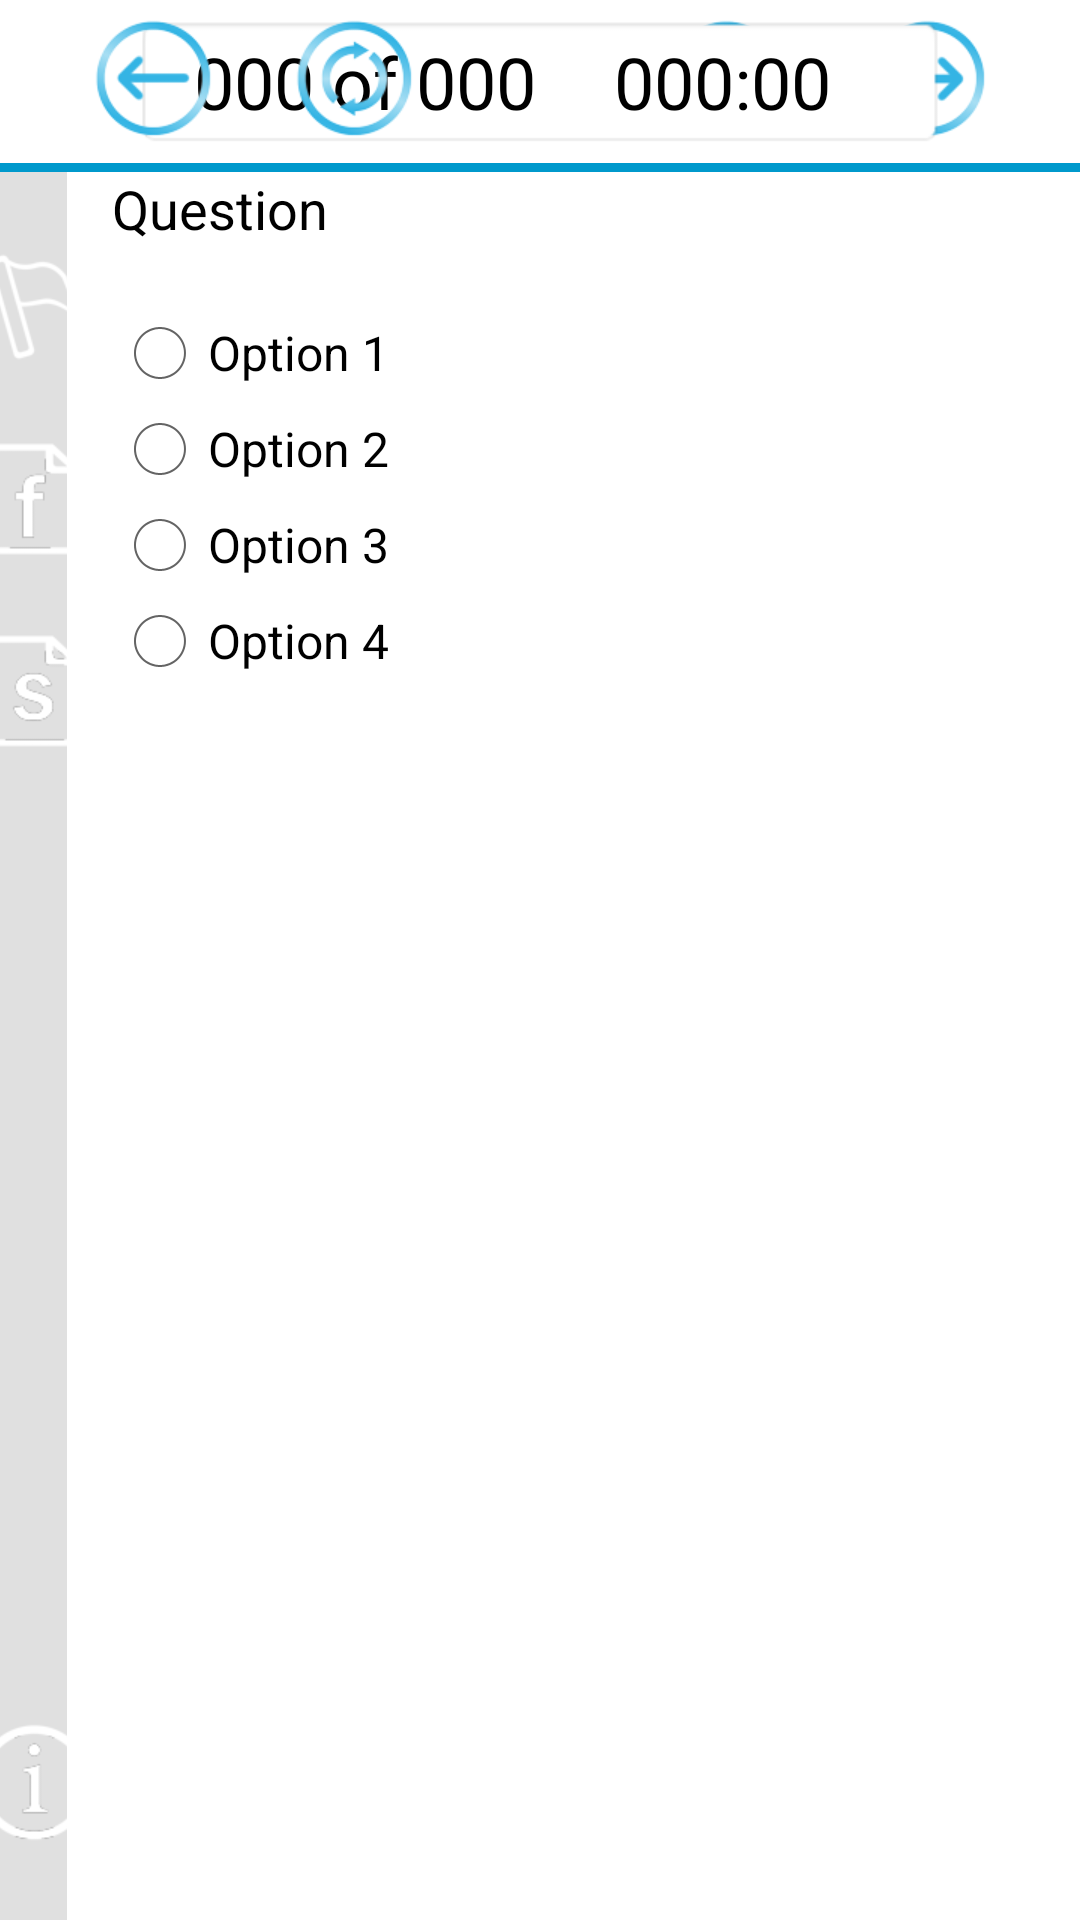

Here is an Android app screen rendered from its layout file. Give the layout XML and the strings, colors and styles it references.
<!-- AndroidManifest.xml: application theme AppTheme -->
<!-- res/layout/examscreen.xml -->
<?xml version="1.0" encoding="utf-8"?>
<LinearLayout xmlns:android="http://schemas.android.com/apk/res/android"
    android:id="@+id/LinearLayout1"
    style="@style/AppBaseTheme"
    android:layout_width="match_parent"
    android:layout_height="match_parent"
    android:background="@drawable/background"
    android:orientation="vertical" >

    <RelativeLayout
        android:id="@+id/RelativeLayout1"
        android:layout_width="match_parent"
        android:layout_height="wrap_content"
        android:background="@drawable/window_bar"
        android:padding="5dp" >

        <ImageButton
            android:id="@+id/btn_examscreen_next"
            android:layout_width="wrap_content"
            android:layout_height="wrap_content"
            android:layout_alignParentRight="true"
            android:layout_alignParentTop="true"
            android:layout_gravity="center_vertical"
            android:layout_marginRight="25dp"
            android:background="@null"
            android:contentDescription="@string/next"
            android:src="@drawable/img_next" />

        <ImageButton
            android:id="@+id/btn_examscreen_done"
            android:layout_width="wrap_content"
            android:layout_height="wrap_content"
            android:layout_alignParentTop="true"
            android:layout_gravity="center_vertical"
            android:layout_marginRight="25dp"
            android:layout_toLeftOf="@+id/btn_examscreen_next"
            android:background="@null"
            android:contentDescription="@string/done"
            android:src="@drawable/img_done" />

        <LinearLayout
            android:id="@+id/LinearLayout2"
            android:layout_width="270dp"
            android:layout_height="wrap_content"
            android:layout_centerHorizontal="true"
            android:layout_centerVertical="true"
            android:background="@android:drawable/editbox_background"
            android:gravity="center_vertical|center_horizontal" >

            <TextView
                android:id="@+id/tv_examscreen_questionno"
                android:layout_width="150dp"
                android:layout_height="wrap_content"
                android:layout_gravity="center_vertical|center_horizontal"
                android:paddingLeft="10dp"
                android:text="@string/_000_of_000"
                android:textAppearance="?android:attr/textAppearanceMedium"
                android:textSize="24sp" />

            <TextView
                android:id="@+id/tv_examscreen_time"
                android:layout_width="100dp"
                android:layout_height="wrap_content"
                android:layout_gravity="center_vertical"
                android:text="@string/_000_00"
                android:textAppearance="?android:attr/textAppearanceMedium"
                android:textSize="24sp" />
        </LinearLayout>

        <ImageButton
            android:id="@+id/btn_examscreen_previous"
            android:layout_width="wrap_content"
            android:layout_height="wrap_content"
            android:layout_alignParentLeft="true"
            android:layout_alignParentTop="true"
            android:layout_gravity="center_vertical"
            android:layout_marginLeft="25dp"
            android:background="@null"
            android:contentDescription="@string/previous"
            android:src="@drawable/img_back" />

        <ImageButton
            android:id="@+id/btn_examscreen_reset"
            android:layout_width="wrap_content"
            android:layout_height="wrap_content"
            android:layout_alignParentTop="true"
            android:layout_gravity="center_vertical"
            android:layout_marginLeft="25dp"
            android:layout_toRightOf="@+id/btn_examscreen_previous"
            android:background="@null"
            android:contentDescription="@string/reset"
            android:src="@drawable/img_refresh" />
    </RelativeLayout>

    <TextView
        android:layout_width="match_parent"
        android:layout_height="3dip"
        android:background="@drawable/dark_holo_blue" />

    <LinearLayout
        android:layout_width="match_parent"
        android:layout_height="match_parent"
        android:baselineAligned="false" >

        <RelativeLayout
            android:layout_width="0dp"
            android:layout_height="match_parent"
            android:layout_weight="0.07"
            android:background="@drawable/vertical_menu" >

            <ImageButton
                android:id="@+id/ibtn_examscreen_flag"
                android:layout_width="wrap_content"
                android:layout_height="wrap_content"
                android:layout_alignParentTop="true"
                android:layout_centerHorizontal="true"
                android:layout_marginTop="26dp"
                android:background="@null"
                android:contentDescription="@string/flag"
                android:src="@drawable/img_flag_white" />

            <ImageButton
                android:id="@+id/ibtn_examscreen_flagfile"
                android:layout_width="wrap_content"
                android:layout_height="wrap_content"
                android:layout_below="@+id/ibtn_examscreen_flag"
                android:layout_centerHorizontal="true"
                android:layout_marginTop="26dp"
                android:background="@null" 
                android:contentDescription="@string/flag"
                android:src="@drawable/img_flagfile_normal" />

            <ImageButton
                android:id="@+id/ibtn_examscreen_skipfile"
                android:layout_width="wrap_content"
                android:layout_height="wrap_content"
                android:layout_below="@+id/ibtn_examscreen_flagfile"
                android:layout_centerHorizontal="true"
                android:layout_marginTop="26dp"
                android:background="@null"
                android:contentDescription="@string/skip"
                android:src="@drawable/img_skipfile_normal" />

            <ImageButton
                android:id="@+id/ibtn_examscreen_detail"
                android:layout_width="wrap_content"
                android:layout_height="wrap_content"
                android:layout_alignParentBottom="true"
                android:layout_centerHorizontal="true"
                android:layout_marginBottom="25dp"
                android:background="@null"
                android:src="@drawable/img_detail2" android:contentDescription="@string/detail"/>

        </RelativeLayout>

        <ScrollView
            android:id="@+id/sv_examscreen1"
            android:layout_width="0dp"
            android:layout_height="match_parent"
            android:layout_marginLeft="5dp"
            android:layout_marginRight="10dp"
            android:layout_weight="1" >

            <LinearLayout
                android:layout_width="match_parent"
                android:layout_height="159dp"
                android:layout_marginLeft="10dp"
                android:layout_marginRight="10dp"
                android:orientation="vertical" >

                <TextView
                    android:id="@+id/tv_examscreen_question"
                    android:layout_width="wrap_content"
                    android:layout_height="wrap_content"
                    android:paddingBottom="20dp"
                    android:text="@string/question"
                    android:textAppearance="?android:attr/textAppearanceMedium" />

                <LinearLayout
                    android:id="@+id/rdg_examscreen1"
                    android:layout_width="wrap_content"
                    android:layout_height="wrap_content"
                    android:layout_marginBottom="20dp"
                    android:orientation="vertical" >

                    <RadioButton
                        android:id="@+id/rbtn_examscreen_option1"
                        android:layout_width="wrap_content"
                        android:layout_height="wrap_content"
                        android:onClick="onRadioButtonChecked"
                        android:text="@string/option_1" />

                    <RadioButton
                        android:id="@+id/rbtn_examscreen_option2"
                        android:layout_width="wrap_content"
                        android:layout_height="wrap_content"
                        android:onClick="onRadioButtonChecked"
                        android:text="@string/option_2" />

                    <RadioButton
                        android:id="@+id/rbtn_examscreen_option3"
                        android:layout_width="wrap_content"
                        android:layout_height="wrap_content"
                        android:onClick="onRadioButtonChecked"
                        android:text="@string/option_3" />

                    <RadioButton
                        android:id="@+id/rbtn_examscreen_option4"
                        android:layout_width="wrap_content"
                        android:layout_height="wrap_content"
                        android:onClick="onRadioButtonChecked"
                        android:text="@string/option_4" />
                </LinearLayout>
            </LinearLayout>
        </ScrollView>
    </LinearLayout>

</LinearLayout>
<!-- resources referenced by this layout -->
<resources>
  <!-- drawable img_back (drawable) -->
  <?xml version="1.0" encoding="utf-8"?>
  <selector xmlns:android="http://schemas.android.com/apk/res/android">
  
      <item android:drawable="@drawable/img_back_normal" android:state_enabled="true" android:state_window_focused="false"/>
      <item android:drawable="@drawable/img_back_selected" android:state_enabled="false" android:state_window_focused="false"/>
      <item android:drawable="@drawable/img_back_selected" android:state_pressed="true"/>
      <item android:drawable="@drawable/img_back_normal" android:state_enabled="true" android:state_focused="true"/>
      <item android:drawable="@drawable/img_back_normal" android:state_enabled="true"/>
      <item android:drawable="@drawable/img_back_selected" android:state_focused="true"/>
      <item android:drawable="@drawable/img_back_selected"/>
  
  </selector>
  <!-- drawable img_done (drawable) -->
  <?xml version="1.0" encoding="utf-8"?>
  <selector xmlns:android="http://schemas.android.com/apk/res/android">
  
      <item android:drawable="@drawable/img_done_normal" android:state_enabled="true" android:state_window_focused="false"/>
      <item android:drawable="@drawable/img_done_selected" android:state_enabled="false" android:state_window_focused="false"/>
      <item android:drawable="@drawable/img_done_selected" android:state_pressed="true"/>
      <item android:drawable="@drawable/img_done_normal" android:state_enabled="true" android:state_focused="true"/>
      <item android:drawable="@drawable/img_done_normal" android:state_enabled="true"/>
      <item android:drawable="@drawable/img_done_selected" android:state_focused="true"/>
      <item android:drawable="@drawable/img_done_selected"/>
  
  </selector>
  <!-- drawable img_next (drawable) -->
  <?xml version="1.0" encoding="utf-8"?>
  <selector xmlns:android="http://schemas.android.com/apk/res/android">
  
      <item android:drawable="@drawable/img_next_normal" android:state_enabled="true" android:state_window_focused="false"/>
      <item android:drawable="@drawable/img_next_selected" android:state_enabled="false" android:state_window_focused="false"/>
      <item android:drawable="@drawable/img_next_selected" android:state_pressed="true"/>
      <item android:drawable="@drawable/img_next_normal" android:state_enabled="true" android:state_focused="true"/>
      <item android:drawable="@drawable/img_next_normal" android:state_enabled="true"/>
      <item android:drawable="@drawable/img_next_selected" android:state_focused="true"/>
      <item android:drawable="@drawable/img_next_selected"/>
  
  </selector>
  <string name="_000_00">000:00</string>
  <string name="_000_of_000">000 of 000</string>
  <string name="detail">Detail</string>
  <string name="done">Done</string>
  <string name="flag">Flag</string>
  <string name="next">Next</string>
  <string name="option_1">Option 1</string>
  <string name="option_2">Option 2</string>
  <string name="option_3">Option 3</string>
  <string name="option_4">Option 4</string>
  <string name="previous">Previous</string>
  <string name="question">Question</string>
  <string name="reset">Reset</string>
  <string name="skip">Skip</string>
  <style name="AppBaseTheme" parent="@android:style/Theme.Holo.Light.NoActionBar.Fullscreen">
          
      </style>
  <style name="AppTheme" parent="@android:style/Theme.Holo.Light.NoActionBar.Fullscreen">
          
      </style>
</resources>
